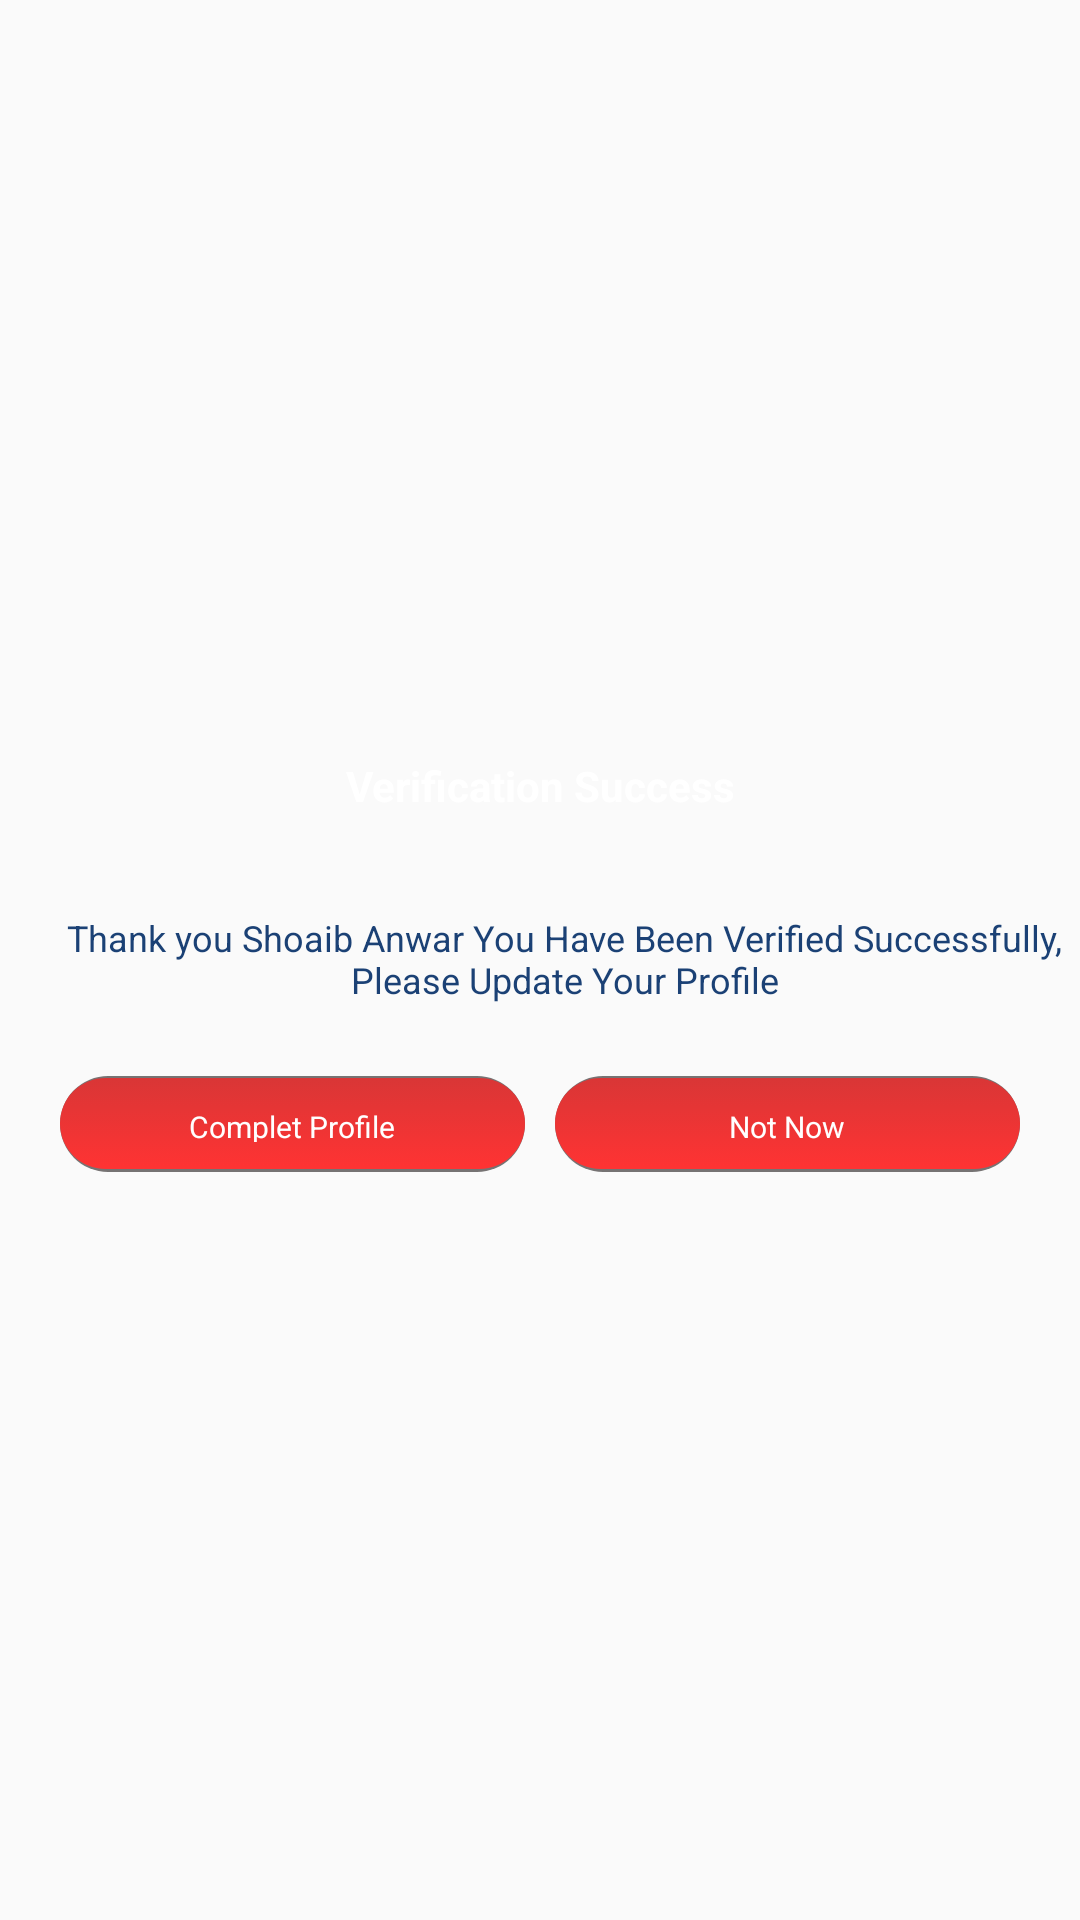

Layout XML and referenced resources for this Android screen:
<!-- AndroidManifest.xml: application theme AppTheme -->
<!-- res/layout/dialog_for_update_veterinary_profile.xml -->
<?xml version="1.0" encoding="utf-8"?>
<RelativeLayout
    xmlns:android="http://schemas.android.com/apk/res/android"
    android:layout_width="match_parent"
    android:layout_height="wrap_content"
    android:background="@drawable/dialog_bakground">


    <LinearLayout
        android:layout_width="match_parent"
        android:layout_height="wrap_content"
        android:orientation="vertical"
        android:layout_centerInParent="true">

        <TextView
            android:layout_width="match_parent"
            android:layout_height="45dp"
            android:text="Verification Success"
            android:gravity="center"
            android:textStyle="bold"
            android:textColor="@color/colorWhite"
            android:background="@drawable/dialog_title_background"/>

        <LinearLayout
            android:layout_width="wrap_content"
            android:layout_height="wrap_content"
            android:orientation="horizontal"
            android:layout_marginTop="20dp"
            android:layout_marginBottom="20dp"
            android:layout_gravity="center_horizontal">
            <TextView
                android:id="@+id/tv_messasge"
                android:layout_width="wrap_content"
                android:layout_height="wrap_content"
                android:gravity="center"
                android:paddingLeft="10dp"
                android:textSize="12sp"
                android:layout_marginLeft="6dp"
                android:layout_marginBottom="4dp"
                android:text="Thank you Shoaib Anwar You Have Been Verified Successfully, Please Update Your Profile"
                android:textColor="@color/colorBlue"/>

        </LinearLayout>

        <LinearLayout
            android:layout_width="match_parent"
            android:layout_height="wrap_content"
            android:orientation="horizontal">

        <RelativeLayout
            android:id="@+id/bt_complte_profile"
            android:layout_width="match_parent"
            android:layout_height="32dp"
            android:background="@drawable/button_press_syle"
            android:layout_marginBottom="10dp"
            android:layout_weight="1"
            android:layout_marginLeft="20dp"
            android:layout_marginRight="5dp">

            <TextView
                android:id="@+id/tv_complte_profile"
                android:layout_width="wrap_content"
                android:layout_height="wrap_content"
                android:layout_centerInParent="true"
                android:textColor="@color/colorWhite"
                android:textSize="10sp"
                android:text="Complet Profile"/>

        </RelativeLayout>

            <RelativeLayout
                android:id="@+id/bt_not_now"
                android:layout_width="match_parent"
                android:layout_height="32dp"
                android:background="@drawable/button_press_syle"
                android:layout_marginBottom="10dp"
                android:layout_weight="1"
                android:layout_marginRight="20dp"
                android:layout_marginLeft="5dp">

                <TextView
                    android:id="@+id/tv_second_button_text"
                    android:layout_width="wrap_content"
                    android:layout_height="wrap_content"
                    android:layout_centerInParent="true"
                    android:textColor="@color/colorWhite"
                    android:textSize="10sp"
                    android:text="Not Now"/>

            </RelativeLayout>

        </LinearLayout>
    </LinearLayout>
</RelativeLayout>
<!-- resources referenced by this layout -->
<resources>
  <color name="colorBlue">#1b4175</color>
  <color name="colorWhite">#fff</color>
  <!-- drawable button_press_syle: vector/xml drawable (drawable, 2210 chars, omitted) -->
  <style name="AppTheme" parent="Theme.AppCompat.Light.DarkActionBar">
          
          <item name="colorPrimary">@color/colorPrimary</item>
          <item name="colorPrimaryDark">@color/colorPrimaryDark</item>
          <item name="colorAccent">@color/colorAccent</item>
          <item name="drawerArrowStyle">@style/DrawerHamburgerStyle</item>
          <item name="android:listDivider">@color/colorGreen</item>
      </style>
  <color name="colorPrimary">#3F51B5</color>
  <color name="colorPrimaryDark">#303F9F</color>
  <color name="colorAccent">#FF4081</color>
  <style name="DrawerHamburgerStyle" parent="@style/Widget.AppCompat.DrawerArrowToggle">
          <item name="spinBars">true</item>
          <item name="color">@color/colorWhite</item>
      </style>
  <color name="colorGreen">#8aca3e</color>
</resources>
